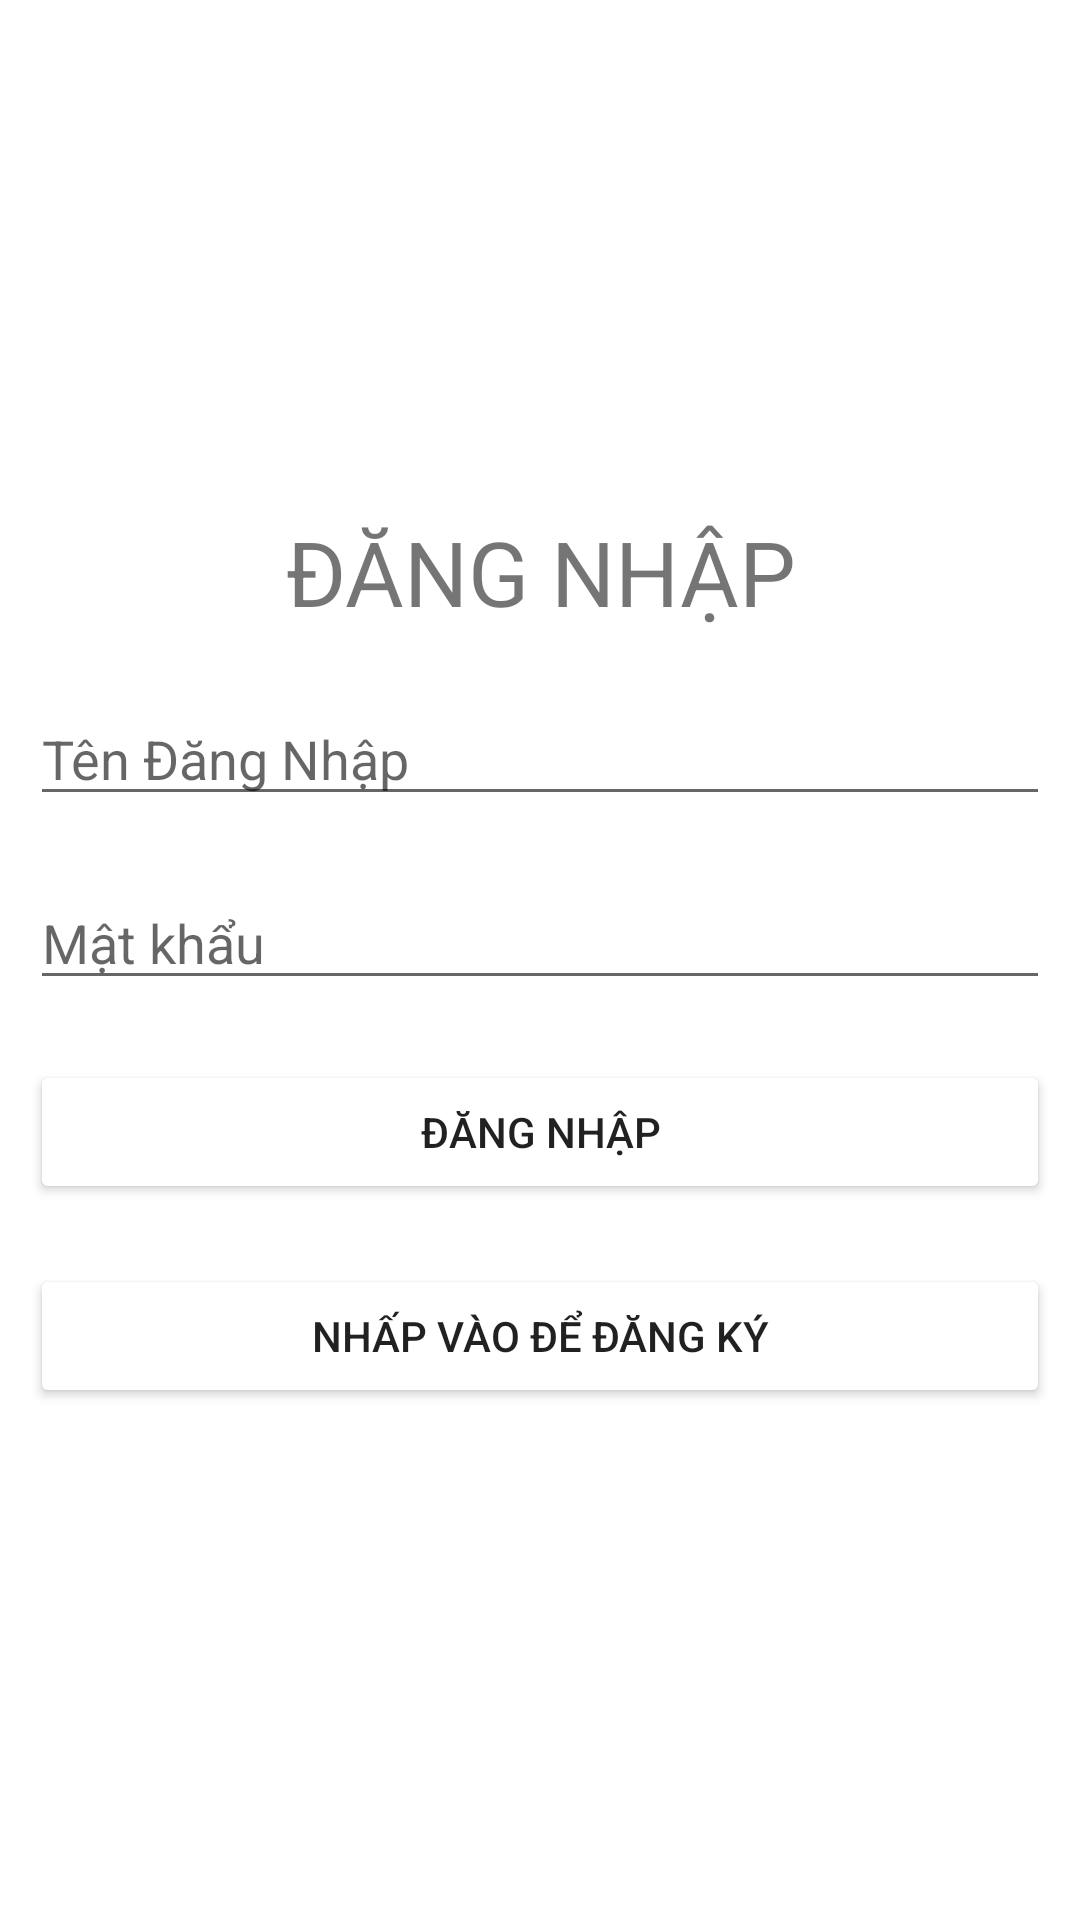

Layout XML and referenced resources for this Android screen:
<!-- AndroidManifest.xml: application theme Theme.UDGT -->
<!-- res/layout/activity_main.xml -->
<?xml version="1.0" encoding="utf-8"?>
<androidx.constraintlayout.widget.ConstraintLayout xmlns:android="http://schemas.android.com/apk/res/android"
    xmlns:app="http://schemas.android.com/apk/res-auto"
    xmlns:tools="http://schemas.android.com/tools"
    android:layout_width="match_parent"
    android:layout_height="match_parent"
    tools:context=".DangNhap">

    <LinearLayout
        android:layout_width="match_parent"
        android:layout_height="match_parent"
        android:gravity="center"
        android:orientation="vertical">

        <TextView
            android:id="@+id/textView3"
            android:layout_width="match_parent"
            android:layout_height="wrap_content"
            android:gravity="center"
            android:textSize="30dp"
            android:layout_marginTop="10dp"
            android:layout_marginBottom="10dp"
            android:text="ĐĂNG NHẬP" />

        <EditText
            android:id="@+id/dn_tdn"
            android:layout_width="match_parent"
            android:layout_height="wrap_content"
            android:ems="10"
            android:hint="Tên Đăng Nhập"
            android:layout_margin="10dp"
            android:inputType="textPersonName"
            android:text="" />

        <EditText
            android:id="@+id/dn_mk"
            android:layout_width="match_parent"
            android:layout_height="wrap_content"
            android:ems="10"
            android:hint="Mật khẩu"
            android:inputType="textPassword"
            android:layout_margin="10dp"
            android:text="" />

        <Button
            android:id="@+id/btn_dn"
            android:layout_width="match_parent"
            android:layout_height="wrap_content"
            android:backgroundTint="@color/greyEnd"
            android:layout_margin="10dp"
            android:text="ĐĂNG NHẬP" />

        <Button
            android:id="@+id/btn_next"
            android:layout_width="match_parent"
            android:layout_height="wrap_content"
            android:backgroundTint="@color/greyEnd"
            android:layout_margin="10dp"
            android:text="NHẤP VÀO ĐỂ ĐĂNG KÝ" />
    </LinearLayout>
</androidx.constraintlayout.widget.ConstraintLayout>
<!-- resources referenced by this layout -->
<resources>
  <style name="Theme.UDGT" parent="Theme.MaterialComponents.DayNight.DarkActionBar">
          
          <item name="colorPrimary">@color/purple_500</item>
          <item name="colorPrimaryVariant">@color/purple_700</item>
          <item name="colorOnPrimary">@color/white</item>
          
          <item name="colorSecondary">@color/teal_200</item>
          <item name="colorSecondaryVariant">@color/teal_700</item>
          <item name="colorOnSecondary">@color/black</item>
          
          <item name="android:statusBarColor" tools:targetApi="l">?attr/colorPrimaryVariant</item>
          
      </style>
  <!-- not gathered from this repository: default colours our renderer supplied (Android Studio template values) -->
  <color name="purple_500">#FF6200EE</color>
  <color name="purple_700">#FF3700B3</color>
  <color name="teal_200">#FF03DAC5</color>
  <color name="teal_700">#FF018786</color>
  <color name="black">#FF000000</color>
  <color name="white">#FFFFFFFF</color>
</resources>
